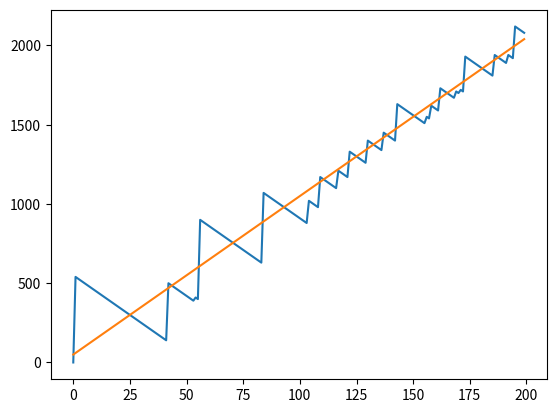

The script that saved this image:
import numpy as np
import pandas as pd
import matplotlib.pyplot as plt

class pid(object):
    '''
    A very simple PID class.
    '''
    def __init__(self, p, i_t, d_t, loss=-10.):
        '''
        p (float): proportional coefficient.
        i_t (float): integral time.
        d_t (float): derivative time.
        All p, i, and d must be positive.
        loss (float): loss constant.
        '''
        if p < 0.0 or i_t < 0.0 or d_t < 0.0:
            raise ValueError("p, i, and d must be positive")
        if loss >=0:
            raise ValueError("loss must be negative")
        self.p_gain = p
        self.i_time = i_t
        self.d_time = d_t
        self.loss = loss
        # link the coefficients
        self.i_gain = p / i_t
        self.d_gain = p * d_t
    
    def run(self, sp_i, run_t, ramp=0):
        '''
        Simulate a simple PID heating run.
        sp_i (float): initial setpoint temperature.
        run_t (int): running time in seconds.
        ramp (float): ramp rate in degrees per second.
        '''
        if run_t <= 0:
            raise ValueError("time must be positive")
        if sp_i < 0 or ramp < 0:
            raise ValueError("setpoint and ramp must be positive (heating only)")
        self.time_range = np.arange(run_t)
        # current setpoint = initial setpoint + ramp * time
        self.sp_range = np.array([sp_i+t*ramp for t in self.time_range])
        # initialize the measured temperature, error, and outputs
        self.measured = [0]
        error_i = sp_i - self.measured[0]
        self.errors = [error_i]
        p_o = self.p_gain * error_i
        i_o = self.i_gain * np.sum(self.errors)
        d_o = 0
        outputs = np.max((p_o + i_o + d_o, 0))
        measure_i = self.measured[0] + outputs + self.loss
        self.measured.append(measure_i)
        for i, sp in enumerate(self.sp_range[1:-1], 1):
            error_i = sp - self.measured[i]
            self.errors.append(error_i)
            p_o = self.p_gain * error_i
            i_o = self.i_gain * np.sum(self.errors)
            d_o = self.d_gain * (self.errors[i] - self.errors[i-1])
            outputs = np.max((p_o + i_o + d_o, 0))
            measure_i = self.measured[i] + outputs + self.loss
            self.measured.append(measure_i)

if __name__ == '__main__':
    pid_1 = pid(10.0, 10.0, 2.0)
    pid_1.run(50, 200, 10)
    plt.plot(pid_1.time_range, pid_1.measured)
    plt.plot(pid_1.time_range, pid_1.sp_range)
    plt.show()